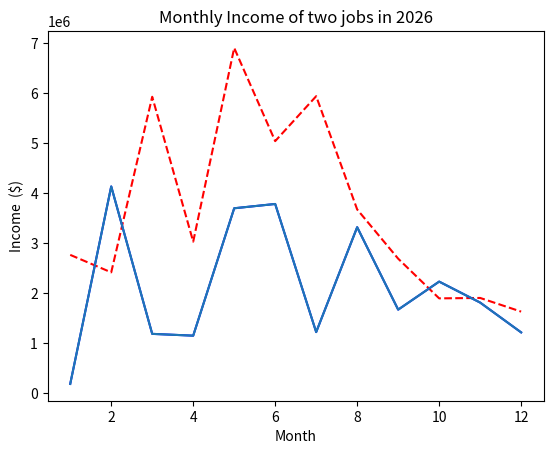

Write the Python code that produced this figure.
import  matplotlib.pyplot as plt
import random

from matplotlib import colors
from matplotlib.lines import lineStyles

month = [_ for _ in range(1,13,1)]
# income_job1 = [ random.randint(1500000,10000000) for _ in range(12)]
# income_job2 = [ random.randint(100000,5000000) for _ in range(12)]

income1 = [2767794, 2417862, 5931018, 3032457, 6908473, 5043668, 5942713, 3676690, 2691705, 1897640, 1905948, 1632472]
income2 = [185831, 4136857, 1187333, 1151318, 3700236, 3786138, 1222778, 3321447, 1672130, 2233046, 1813440, 1216910]

# plotting
plt.plot(month, income1,color="red",linestyle="dashed",label="JOB1")
plt.plot(month, income2,color="blue",label="JOB2")
plt.plot(month, income2)
plt.xlabel("Month")
plt.ylabel("Income  ($)")
plt.title("Monthly Income of two jobs in 2026")
plt.show()
